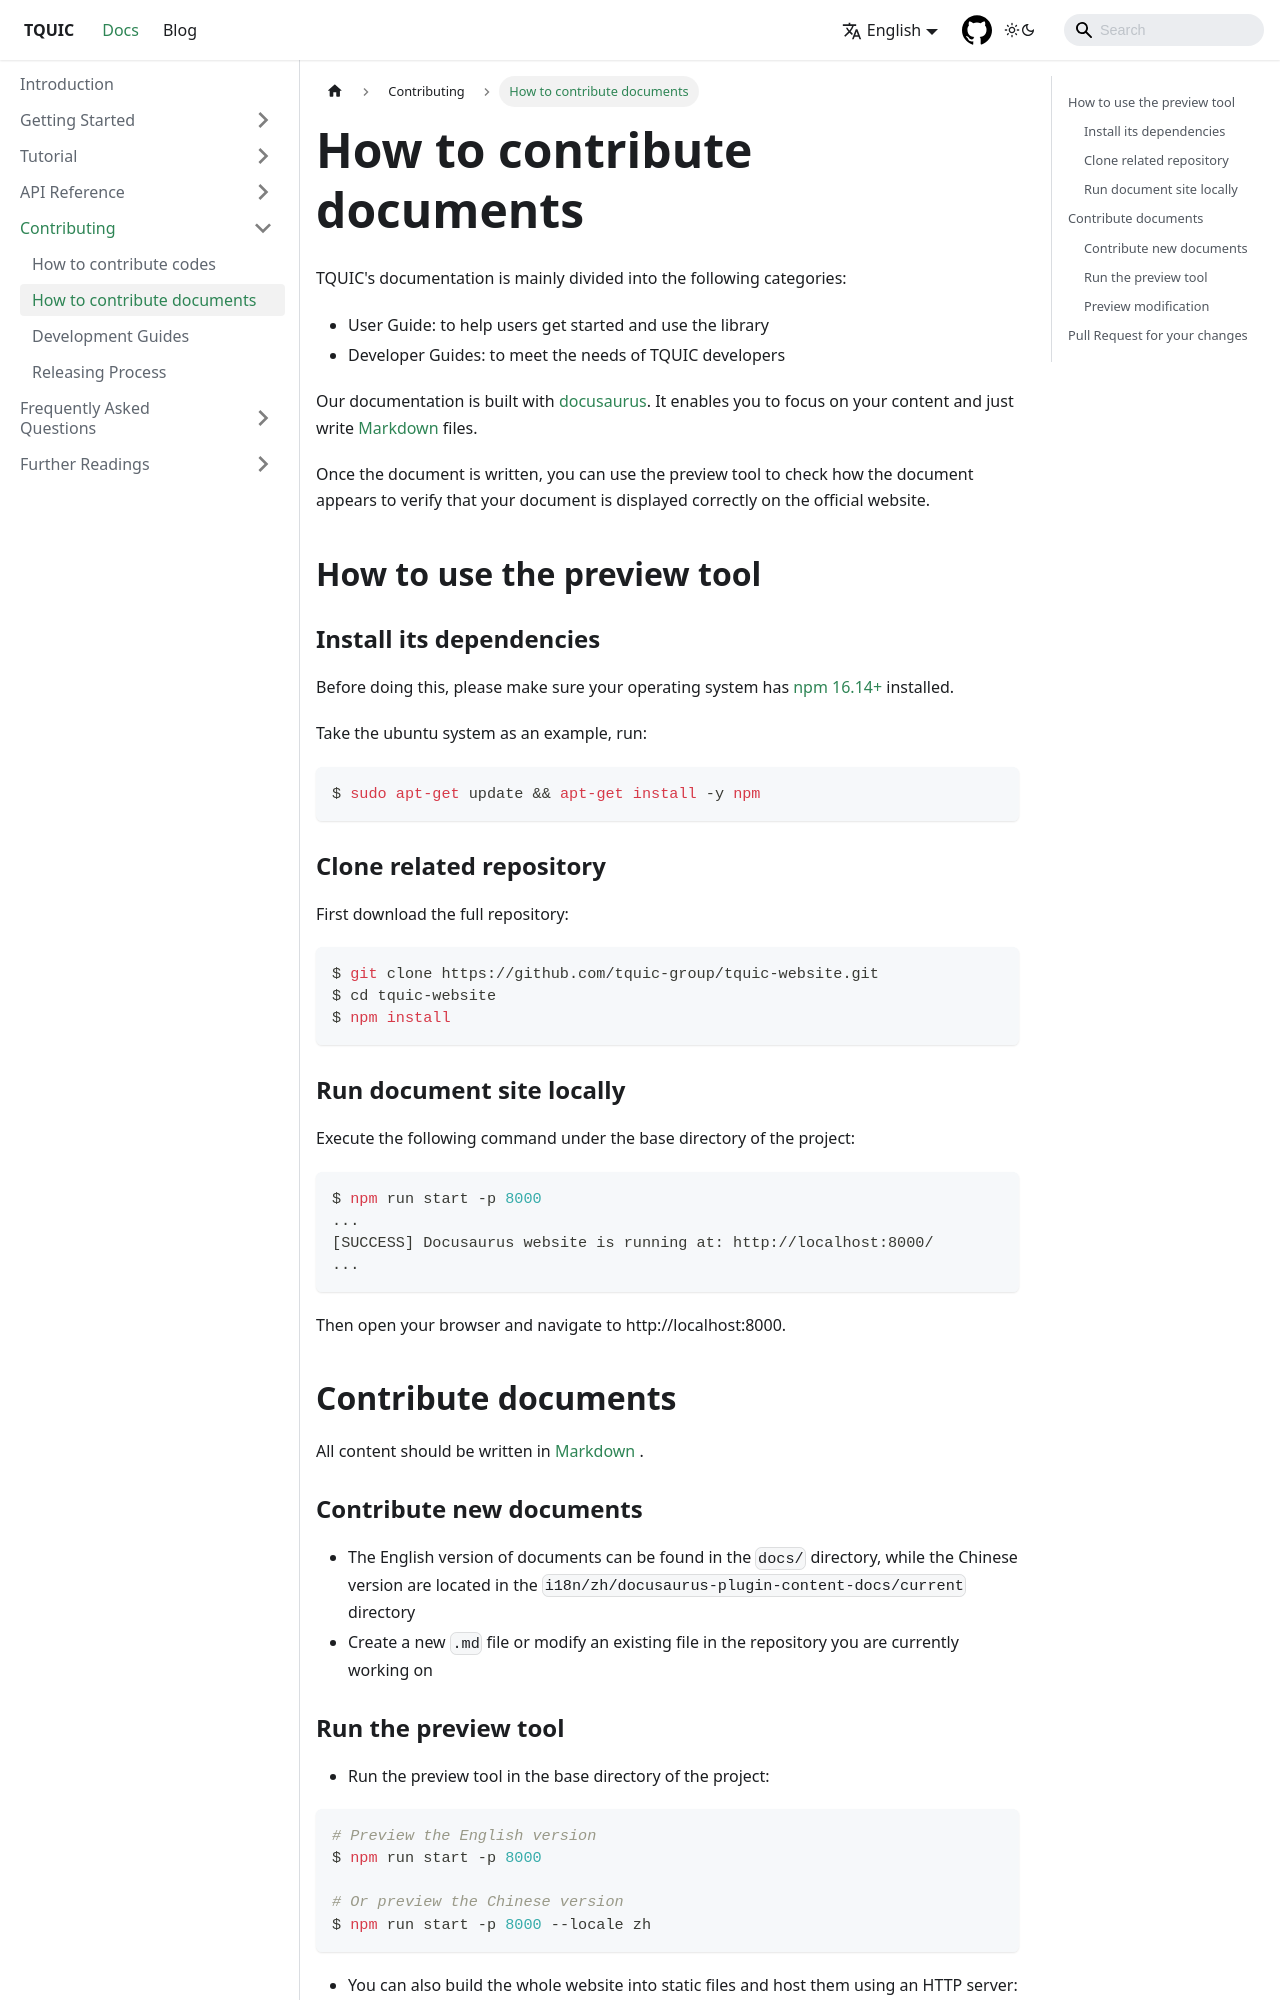

repository: tquic-group/tquic-website · page: docs/how_to_contribute/contribute_docs/index.html · generator: docusaurus

---
title: How to contribute documents
sidebar_position: 2
---

# How to contribute documents

TQUIC's documentation is mainly divided into the following categories:
- User Guide: to help users get started and use the library
- Developer Guides: to meet the needs of TQUIC developers

Our documentation is built with [docusaurus](https://docusaurus.io/docs/installation). It enables you to focus on your content and just write [Markdown](https://guides.github.com/features/Mastering-markdown/) files.

Once the document is written, you can use the preview tool to check how the document appears to verify that your document is displayed correctly on the official website.


## How to use the preview tool

### Install its dependencies

Before doing this, please make sure your operating system has [npm 16.14+](https://docs.npmjs.com/downloading-and-installing-node-js-and-npm) installed.

Take the ubuntu system as an example, run:

```bash
$ sudo apt-get update && apt-get install -y npm
```

### Clone related repository

First download the full repository:

```bash
$ git clone https://github.com/tquic-group/tquic-website.git
$ cd tquic-website
$ npm install
```

### Run document site locally

Execute the following command under the base directory of the project:

```bash
$ npm run start -p 8000
...
[SUCCESS] Docusaurus website is running at: http://localhost:8000/
...
```

Then open your browser and navigate to http://localhost:8000.


## Contribute documents

All content should be written in [Markdown](https://guides.github.com/features/mastering-markdown/) .
